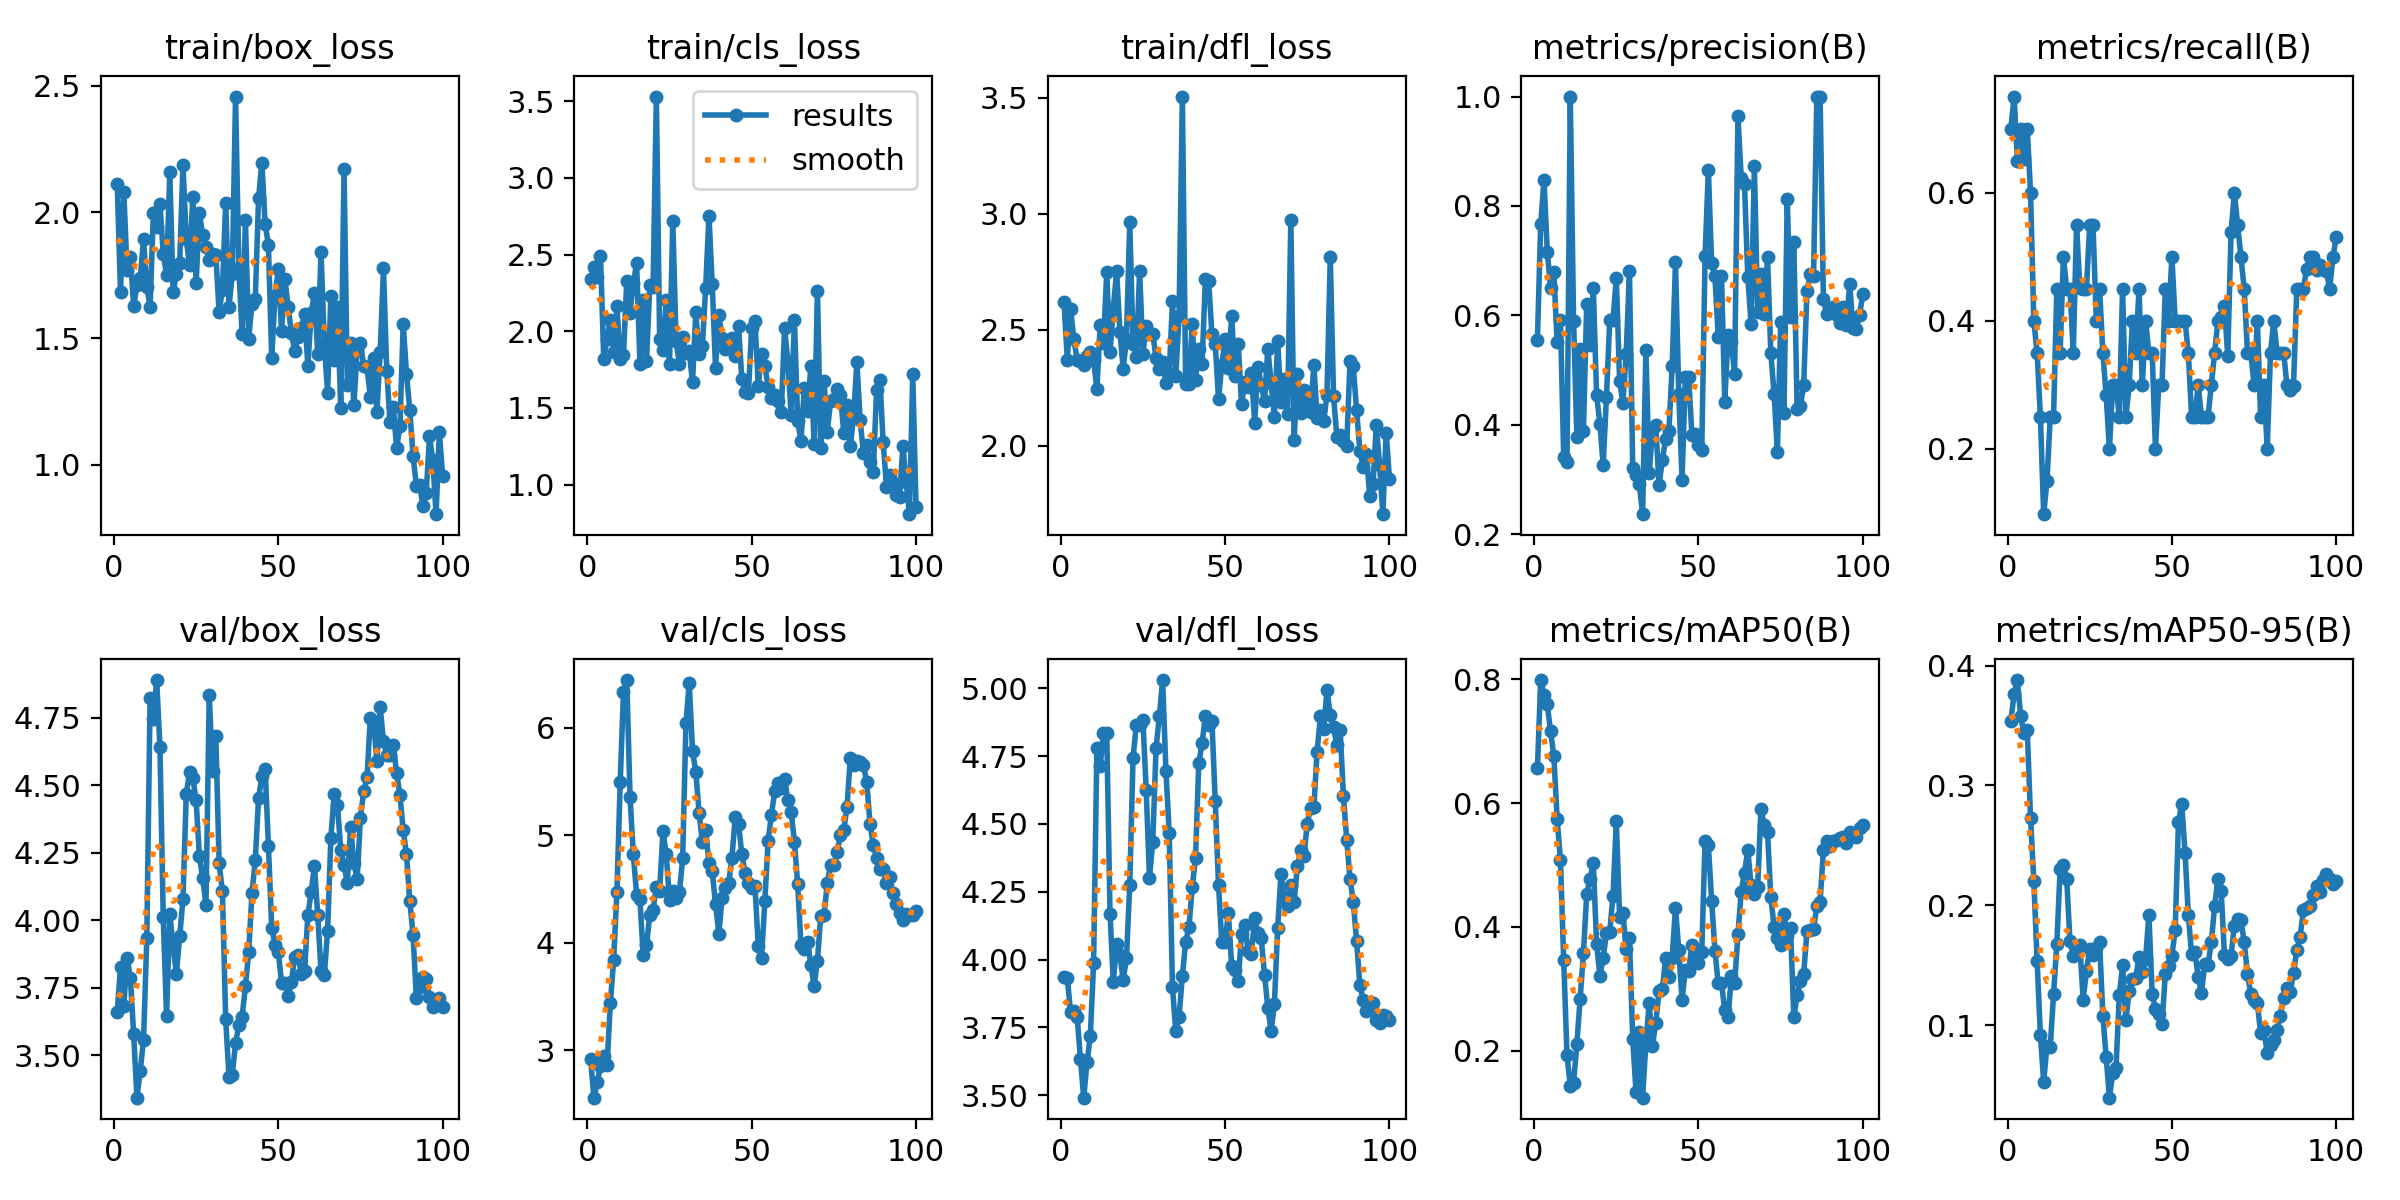

The data file committed next to this chart (first rows):
epoch, time, train/box_loss, train/cls_loss, train/dfl_loss, metrics/precision(B), metrics/recall(B), metrics/mAP50(B), metrics/mAP50-95(B), val/box_loss, val/cls_loss, val/dfl_loss, lr/pg0, lr/pg1, lr/pg2
1, 77.28, 2.112, 2.339, 2.619, 0.5548, 0.7, 0.656, 0.3538, 3.661, 2.913, 3.934, 6e-05, 6e-05, 6e-05
2, 107.6, 1.685, 2.419, 2.371, 0.7674, 0.75, 0.7988, 0.3763, 3.826, 2.556, 3.933, 0.0001386, 0.0001386, 0.0001386
3, 137.6, 2.08, 2.356, 2.589, 0.8471, 0.65, 0.775, 0.3879, 3.684, 2.699, 3.806, 0.0002156, 0.0002156, 0.0002156
4, 167.6, 1.77, 2.494, 2.46, 0.7166, 0.7, 0.7594, 0.3579, 3.862, 2.85, 3.811, 0.0002911, 0.0002911, 0.0002911
5, 197.3, 1.824, 1.82, 2.368, 0.6508, 0.6523, 0.7159, 0.3434, 3.787, 2.941, 3.789, 0.000365, 0.000365, 0.000365
6, 227.1, 1.627, 1.949, 2.366, 0.6794, 0.7, 0.6759, 0.3463, 3.578, 2.859, 3.632, 0.0004372, 0.0004372, 0.0004372
7, 256.8, 1.711, 2.075, 2.349, 0.5504, 0.6, 0.5744, 0.2729, 3.343, 3.433, 3.491, 0.0005079, 0.0005079, 0.0005079
8, 286.6, 1.738, 1.865, 2.385, 0.5915, 0.4, 0.5086, 0.2206, 3.444, 3.839, 3.622, 0.000577, 0.000577, 0.000577
9, 316.3, 1.892, 2.163, 2.404, 0.3408, 0.35, 0.3461, 0.1535, 3.556, 4.467, 3.716, 0.0006446, 0.0006446, 0.0006446
10, 346, 1.703, 1.818, 2.37, 0.3326, 0.25, 0.1926, 0.09159, 3.933, 5.494, 3.986, 0.0007105, 0.0007105, 0.0007105
11, 375.1, 1.624, 1.844, 2.244, 1, 0.09822, 0.1429, 0.05291, 4.823, 6.336, 4.779, 0.0007749, 0.0007749, 0.0007749
12, 404.3, 1.996, 2.331, 2.52, 0.5898, 0.15, 0.1482, 0.08291, 4.747, 6.443, 4.713, 0.0008376, 0.0008376, 0.0008376
13, 433.4, 1.939, 2.122, 2.444, 0.3781, 0.25, 0.2113, 0.08206, 4.89, 5.353, 4.836, 0.0008988, 0.0008988, 0.0008988
14, 462.2, 2.033, 2.316, 2.749, 0.5376, 0.25, 0.2842, 0.1258, 4.641, 4.82, 4.836, 0.0009584, 0.0009584, 0.0009584
15, 491, 1.835, 2.443, 2.405, 0.3893, 0.45, 0.3576, 0.1679, 4.013, 4.443, 4.169, 0.001016, 0.001016, 0.001016
16, 519.6, 1.752, 1.787, 2.589, 0.6214, 0.35, 0.4535, 0.2305, 3.648, 4.401, 3.917, 0.001073, 0.001073, 0.001073
17, 548.3, 2.157, 2.204, 2.754, 0.5462, 0.5, 0.4779, 0.2335, 4.023, 3.885, 4.056, 0.001128, 0.001128, 0.001128
18, 577.2, 1.683, 1.807, 2.491, 0.6498, 0.45, 0.5037, 0.2219, 3.904, 3.973, 4.017, 0.001181, 0.001181, 0.001181
19, 606.6, 1.755, 2.301, 2.332, 0.4548, 0.45, 0.3726, 0.17, 3.802, 4.259, 3.925, 0.001233, 0.001233, 0.001233
20, 635.2, 1.796, 2.29, 2.462, 0.402, 0.35, 0.3213, 0.1581, 3.941, 4.303, 4.006, 0.001283, 0.001283, 0.001283
21, 663.9, 2.187, 3.531, 2.963, 0.3265, 0.55, 0.3498, 0.1641, 4.078, 4.518, 4.276, 0.001331, 0.001331, 0.001331
22, 692.5, 1.893, 1.947, 2.44, 0.4507, 0.4513, 0.3898, 0.1668, 4.468, 4.481, 4.745, 0.001378, 0.001378, 0.001378
23, 721.4, 1.79, 1.88, 2.381, 0.591, 0.45, 0.3925, 0.1214, 4.549, 5.036, 4.866, 0.001424, 0.001424, 0.001424
24, 750.3, 2.061, 2.207, 2.755, 0.5921, 0.45, 0.4501, 0.1449, 4.529, 4.823, 4.866, 0.001467, 0.001467, 0.001467
25, 779.1, 1.718, 1.785, 2.396, 0.6688, 0.55, 0.5709, 0.1637, 4.445, 4.393, 4.884, 0.00151, 0.00151, 0.00151
26, 807.6, 1.994, 2.718, 2.515, 0.4799, 0.55, 0.4163, 0.1582, 4.238, 4.483, 4.625, 0.001505, 0.001505, 0.001505
27, 837, 1.909, 1.936, 2.481, 0.4403, 0.4, 0.4228, 0.1642, 4.156, 4.411, 4.301, 0.001485, 0.001485, 0.001485
28, 866, 1.862, 1.784, 2.483, 0.5289, 0.45, 0.3637, 0.1694, 4.058, 4.467, 4.435, 0.001465, 0.001465, 0.001465
29, 894.9, 1.811, 1.96, 2.377, 0.6801, 0.35, 0.3818, 0.1079, 4.835, 4.783, 4.78, 0.001446, 0.001446, 0.001446
30, 923.7, 1.836, 1.858, 2.331, 0.321, 0.2843, 0.2188, 0.07364, 4.554, 6.043, 4.896, 0.001426, 0.001426, 0.001426
31, 953, 1.831, 1.873, 2.363, 0.3087, 0.2, 0.133, 0.03955, 4.684, 6.417, 5.031, 0.001406, 0.001406, 0.001406
32, 981.7, 1.604, 1.666, 2.268, 0.2908, 0.3, 0.2309, 0.06019, 4.212, 5.783, 4.696, 0.001386, 0.001386, 0.001386
33, 1010, 1.691, 2.126, 2.31, 0.2363, 0.3, 0.1242, 0.06438, 4.109, 5.59, 4.468, 0.001366, 0.001366, 0.001366
34, 1039, 2.036, 1.851, 2.624, 0.5359, 0.25, 0.2122, 0.1249, 3.634, 5.207, 3.897, 0.001347, 0.001347, 0.001347
35, 1068, 1.625, 1.901, 2.3, 0.3111, 0.45, 0.2768, 0.1499, 3.421, 4.936, 3.735, 0.001327, 0.001327, 0.001327
36, 1097, 1.754, 2.284, 2.559, 0.389, 0.25, 0.2083, 0.1041, 3.428, 5.048, 3.789, 0.001307, 0.001307, 0.001307
37, 1126, 2.457, 2.755, 3.505, 0.3993, 0.2992, 0.2445, 0.1284, 3.545, 4.737, 3.94, 0.001287, 0.001287, 0.001287
38, 1155, 1.778, 2.306, 2.268, 0.2901, 0.4, 0.2971, 0.1386, 3.613, 4.662, 4.064, 0.001267, 0.001267, 0.001267
39, 1184, 1.519, 1.758, 2.267, 0.3345, 0.35, 0.299, 0.1397, 3.643, 4.358, 4.118, 0.001248, 0.001248, 0.001248
40, 1213, 1.968, 2.107, 2.526, 0.3746, 0.45, 0.3495, 0.1568, 3.756, 4.084, 4.267, 0.001228, 0.001228, 0.001228
41, 1251, 1.499, 1.957, 2.283, 0.389, 0.3, 0.3193, 0.1442, 3.883, 4.419, 4.373, 0.001208, 0.001208, 0.001208
42, 1295, 1.637, 1.884, 2.416, 0.5069, 0.4, 0.3504, 0.1554, 4.101, 4.512, 4.725, 0.001188, 0.001188, 0.001188
43, 1334, 1.655, 1.912, 2.353, 0.6971, 0.35, 0.4309, 0.192, 4.224, 4.553, 4.797, 0.001168, 0.001168, 0.001168
44, 1370, 2.054, 1.957, 2.717, 0.4564, 0.35, 0.3629, 0.126, 4.452, 4.792, 4.899, 0.001149, 0.001149, 0.001149
45, 1406, 2.196, 1.84, 2.709, 0.2997, 0.2, 0.2812, 0.1134, 4.534, 5.17, 4.864, 0.001129, 0.001129, 0.001129
46, 1440, 1.953, 2.037, 2.48, 0.4876, 0.3, 0.3312, 0.1096, 4.562, 5.106, 4.879, 0.001109, 0.001109, 0.001109
47, 1475, 1.87, 1.688, 2.439, 0.487, 0.3, 0.3295, 0.1011, 4.276, 4.822, 4.585, 0.001089, 0.001089, 0.001089
48, 1509, 1.421, 1.606, 2.202, 0.3815, 0.45, 0.3704, 0.143, 3.972, 4.645, 4.276, 0.001069, 0.001069, 0.001069
49, 1549, 1.668, 1.597, 2.348, 0.3838, 0.4, 0.3516, 0.1492, 3.911, 4.554, 4.064, 0.00105, 0.00105, 0.00105
50, 1585, 1.775, 2.022, 2.458, 0.3637, 0.5, 0.3411, 0.1581, 3.883, 4.51, 4.065, 0.00103, 0.00103, 0.00103
51, 1624, 1.531, 2.064, 2.333, 0.3531, 0.4, 0.3599, 0.1791, 3.769, 4.528, 4.172, 0.00101, 0.00101, 0.00101
52, 1656, 1.735, 1.645, 2.56, 0.708, 0.4, 0.5394, 0.2693, 3.769, 3.965, 3.977, 0.0009902, 0.0009902, 0.0009902
53, 1687, 1.624, 1.853, 2.302, 0.8656, 0.4, 0.5328, 0.2846, 3.718, 3.86, 3.962, 0.0009704, 0.0009704, 0.0009704
54, 1719, 1.521, 1.774, 2.44, 0.6955, 0.4, 0.442, 0.2439, 3.772, 4.383, 3.92, 0.0009506, 0.0009506, 0.0009506
55, 1754, 1.449, 1.637, 2.18, 0.6714, 0.35, 0.3617, 0.1921, 3.866, 4.944, 4.095, 0.0009308, 0.0009308, 0.0009308
56, 1787, 1.507, 1.562, 2.274, 0.5606, 0.25, 0.3087, 0.1593, 3.872, 5.189, 4.127, 0.000911, 0.000911, 0.000911
57, 1818, 1.54, 1.586, 2.254, 0.6716, 0.25, 0.3096, 0.1608, 3.8, 5.406, 4.033, 0.0008912, 0.0008912, 0.0008912
58, 1855, 1.595, 1.545, 2.311, 0.4414, 0.3, 0.2651, 0.1404, 3.813, 5.489, 4.019, 0.0008714, 0.0008714, 0.0008714
59, 1887, 1.392, 1.475, 2.1, 0.5648, 0.25, 0.2544, 0.1268, 4.02, 5.436, 4.152, 0.0008516, 0.0008516, 0.0008516
60, 1920, 1.599, 2.019, 2.34, 0.5506, 0.25, 0.3201, 0.1512, 4.104, 5.518, 4.097, 0.0008318, 0.0008318, 0.0008318
... 40 more rows
